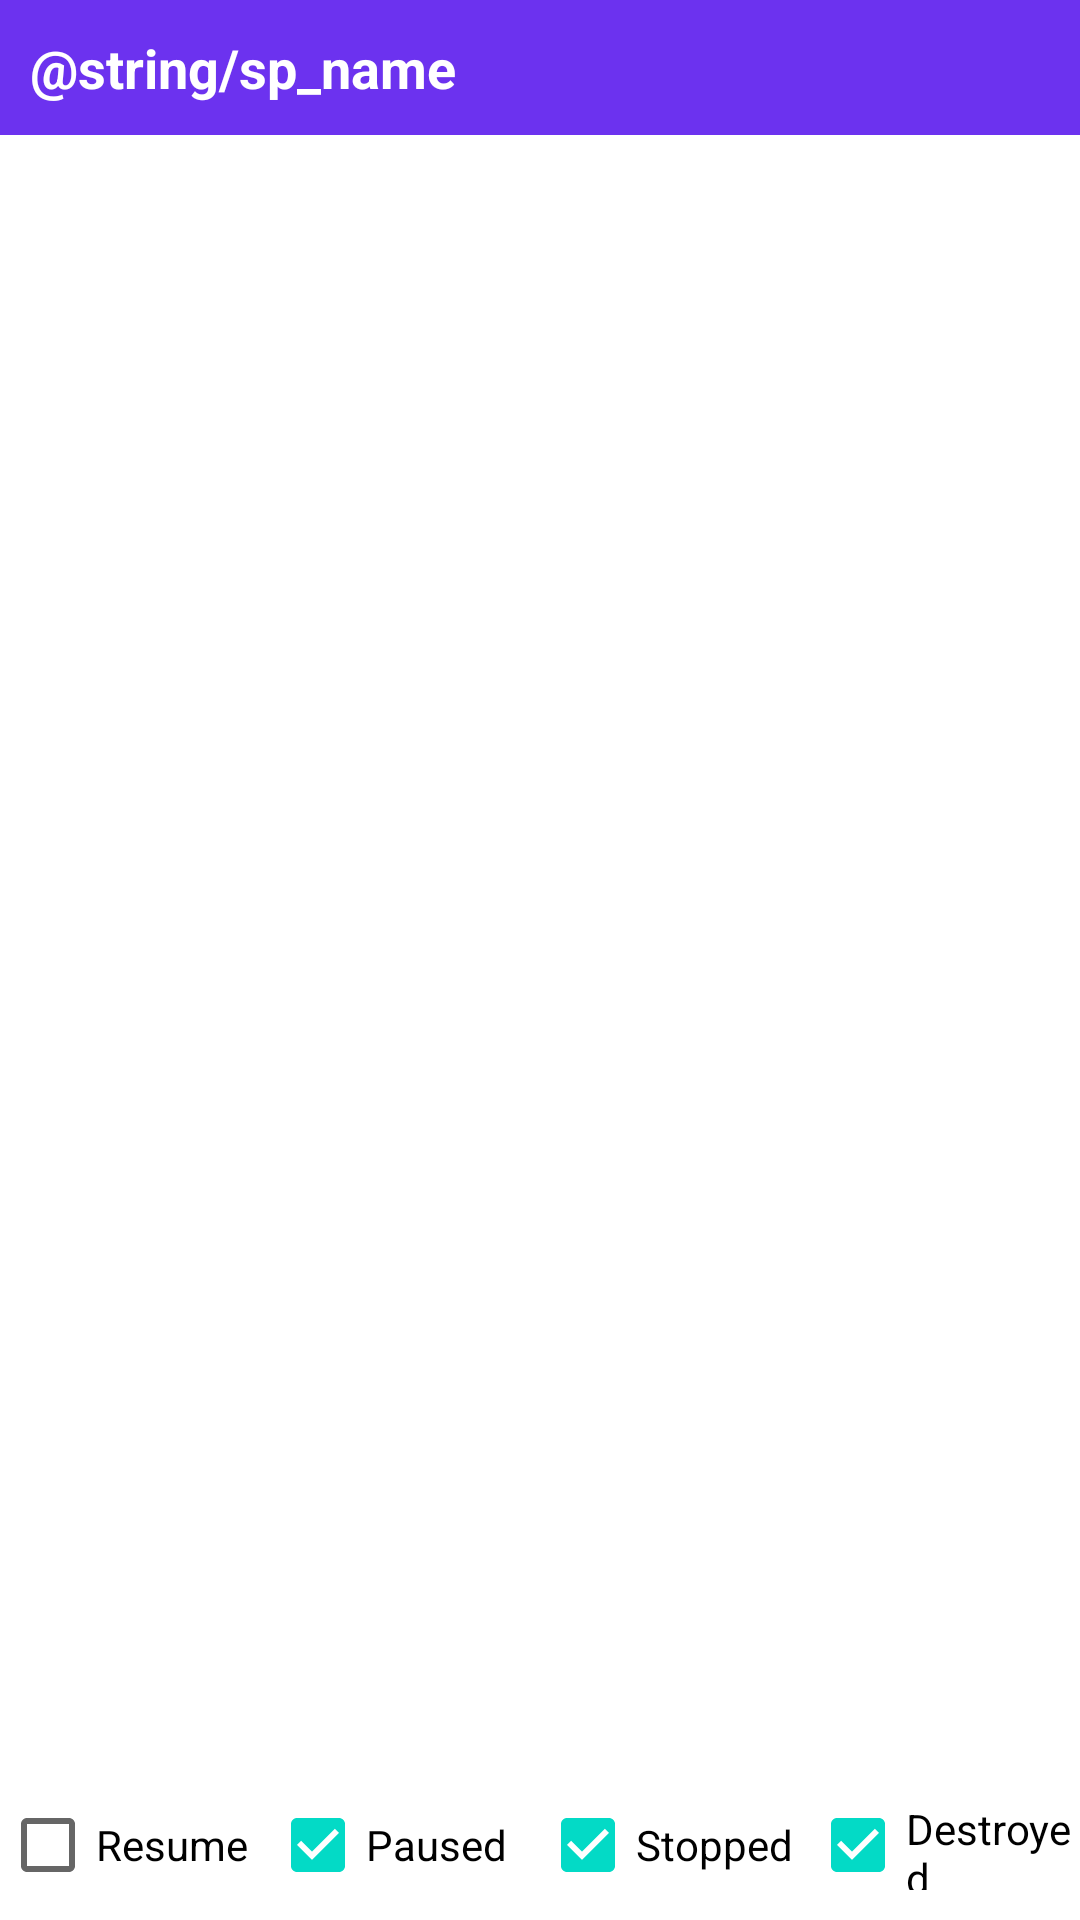

Produce the Android XML layout that renders to this screen, including the resource entries it uses.
<!-- AndroidManifest.xml: fallback theme Theme.MaterialComponents.DayNight.NoActionBar -->
<!-- res/layout/activity_sp_analysis.xml -->
<?xml version="1.0" encoding="utf-8"?>
<RelativeLayout
    xmlns:android="http://schemas.android.com/apk/res/android"
    android:layout_width="match_parent"
    android:layout_height="match_parent"
    android:orientation="vertical"
    >

    <RelativeLayout
        android:background="#6C32EF"
        android:id="@+id/title_layout"
        android:layout_width="match_parent"
        android:layout_height="45dp">

        <TextView
            android:layout_marginStart="10dp"
            android:gravity="center"
            android:textStyle="bold"
            android:textSize="18sp"
            android:textColor="#fff"
            android:text="@string/sp_name"
            android:layout_width="wrap_content"
            android:layout_height="match_parent"/>

        <ImageButton
            android:onClick="onCleanTree"
            android:layout_alignParentEnd="true"
            android:layout_centerVertical="true"
            android:background="@mipmap/icon_delete_database"
            android:layout_marginEnd="10dp"
            android:layout_width="34dp"
            android:layout_height="34dp"/>


    </RelativeLayout>
    <androidx.recyclerview.widget.RecyclerView
        android:layout_below="@+id/title_layout"
        android:layout_above="@+id/activity_state_layout"
        android:id="@+id/tree_list"
        android:layout_width="match_parent"
        android:layout_height="match_parent"/>


    <LinearLayout
        android:layout_alignParentBottom="true"
        android:id="@+id/activity_state_layout"
        android:layout_width="match_parent"
        android:layout_height="50dp"
        android:gravity="center_vertical"
        android:orientation="horizontal"
        >
        <CheckBox
            android:text="Resume"
            android:id="@+id/state_resume"
            android:layout_weight="1"
            android:layout_width="0dp"
            android:layout_height="30dp"/>

        <CheckBox
            android:text="Paused"
            android:checked="true"
            android:id="@+id/state_pause"
            android:layout_weight="1"
            android:layout_width="0dp"
            android:layout_height="30dp"/>

        <CheckBox
            android:text="Stopped"
            android:checked="true"
            android:id="@+id/state_stopped"
            android:layout_weight="1"
            android:layout_width="0dp"
            android:layout_height="30dp"/>

        <CheckBox
            android:text="Destroyed"
            android:checked="true"
            android:id="@+id/state_destroyed"
            android:layout_weight="1"
            android:layout_width="0dp"
            android:layout_height="30dp"/>

    </LinearLayout>
</RelativeLayout>
<!-- resources referenced by this layout -->
<resources>

</resources>
